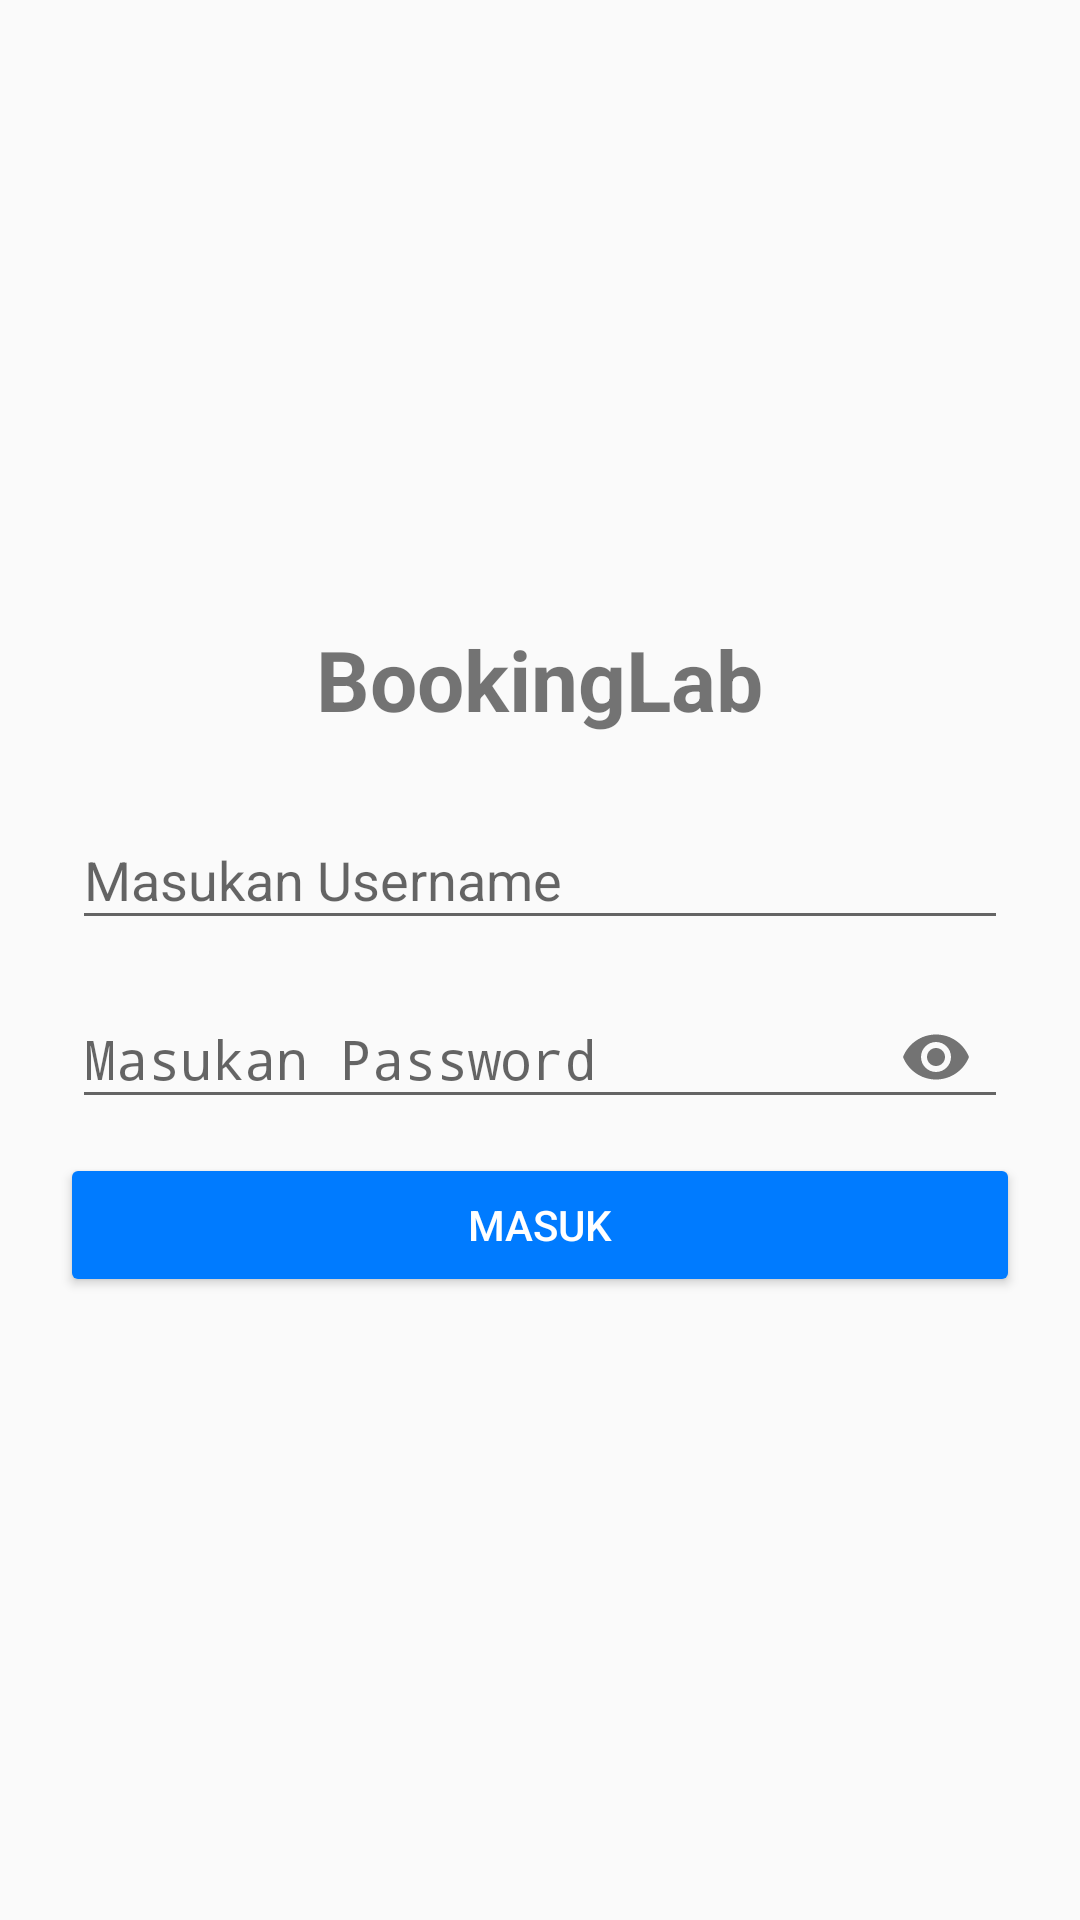

Android layout source for this screen:
<!-- AndroidManifest.xml: application theme AppTheme -->
<!-- res/layout/content_login.xml -->
<RelativeLayout xmlns:android="http://schemas.android.com/apk/res/android"
    xmlns:app="http://schemas.android.com/apk/res-auto"
    xmlns:tools="http://schemas.android.com/tools"
    android:layout_width="match_parent"
    android:layout_height="match_parent"
    app:layout_behavior="@string/appbar_scrolling_view_behavior"
    tools:context=".activity.LoginActivity"
    tools:showIn="@layout/activity_login">

    <ScrollView
        android:layout_width="match_parent"
        android:layout_height="match_parent"
        android:scrollbars="vertical">

        <LinearLayout
            android:layout_width="match_parent"
            android:layout_height="wrap_content"
            android:gravity="center"
            android:layout_gravity="center"
            android:orientation="vertical">

            <TextView
                android:layout_width="wrap_content"
                android:layout_height="wrap_content"
                android:textSize="28sp"
                android:layout_marginTop="16dp"
                android:layout_marginBottom="16dp"
                android:textStyle="bold"
                android:text="@string/app_name"/>

            <android.support.design.widget.TextInputLayout
                android:layout_width="320dp"
                android:layout_height="wrap_content">

                <EditText
                    android:id="@+id/_username"
                    android:layout_width="match_parent"
                    android:layout_height="wrap_content"
                    android:layout_margin="4dp"
                    android:hint="Masukan Username"
                    android:inputType="text" />
            </android.support.design.widget.TextInputLayout>

            <android.support.design.widget.TextInputLayout
                android:layout_width="320dp"
                android:layout_height="wrap_content"
                app:passwordToggleEnabled="true">

                <EditText
                    android:id="@+id/_password"
                    android:layout_width="match_parent"
                    android:layout_height="wrap_content"
                    android:layout_margin="4dp"
                    android:hint="Masukan Password"
                    android:inputType="textPassword" />
            </android.support.design.widget.TextInputLayout>

            <Button
                android:id="@+id/_btn_login"
                android:layout_width="320dp"
                android:layout_height="wrap_content"
                android:layout_marginTop="4dp"
                android:layout_marginBottom="16dp"
                android:text="Masuk"
                app:backgroundTint="@color/colorPrimary"
                style="@style/Widget.AppCompat.Button.Colored"/>
        </LinearLayout>
    </ScrollView>
</RelativeLayout>
<!-- res/layout/activity_login.xml (included above) -->
<?xml version="1.0" encoding="utf-8"?>

<androidx.coordinatorlayout.widget.CoordinatorLayout xmlns:android="http://schemas.android.com/apk/res/android"
    xmlns:app="http://schemas.android.com/apk/res-auto"
    xmlns:tools="http://schemas.android.com/tools"
    android:layout_width="match_parent"
    android:layout_height="match_parent"
    tools:context=".activity.LoginActivity">

    <RelativeLayout xmlns:android="http://schemas.android.com/apk/res/android"
        xmlns:app="http://schemas.android.com/apk/res-auto"
        xmlns:tools="http://schemas.android.com/tools"
        android:layout_width="match_parent"
        android:layout_height="match_parent"
        app:layout_behavior="@string/appbar_scrolling_view_behavior"
        tools:context=".activity.LoginActivity"
        tools:showIn="@layout/activity_login">

        <ScrollView
            android:layout_width="match_parent"
            android:layout_height="match_parent"
            android:scrollbars="vertical">

            <LinearLayout
                android:layout_width="match_parent"
                android:layout_height="wrap_content"
                android:gravity="center"
                android:layout_gravity="center"
                android:orientation="vertical">

                <TextView
                    android:layout_width="wrap_content"
                    android:layout_height="wrap_content"
                    android:textSize="28sp"
                    android:layout_marginTop="16dp"
                    android:layout_marginBottom="16dp"
                    android:textStyle="bold"
                    android:text="@string/app_name"/>

                <com.google.android.material.textfield.TextInputLayout
                    android:layout_width="320dp"
                    android:layout_height="wrap_content">

                    <EditText
                        android:id="@+id/username"
                        android:layout_width="match_parent"
                        android:layout_height="wrap_content"
                        android:layout_margin="4dp"
                        android:hint="Masukan Username"
                        android:inputType="text" />
                </com.google.android.material.textfield.TextInputLayout>

                <com.google.android.material.textfield.TextInputLayout
                    android:layout_width="320dp"
                    android:layout_height="wrap_content"
                    app:passwordToggleEnabled="true">

                    <EditText
                        android:id="@+id/password"
                        android:layout_width="match_parent"
                        android:layout_height="wrap_content"
                        android:layout_margin="4dp"
                        android:hint="Masukan Password"
                        android:inputType="textPassword" />
                </com.google.android.material.textfield.TextInputLayout>

                <Button
                    android:id="@+id/btn_login"
                    android:layout_width="320dp"
                    android:layout_height="wrap_content"
                    android:layout_marginTop="4dp"
                    android:layout_marginBottom="16dp"
                    android:text="Masuk"
                    app:backgroundTint="@color/colorPrimary"
                    style="@style/Widget.AppCompat.Button.Colored"/>
            </LinearLayout>
            
        </ScrollView>

    </RelativeLayout>

</androidx.coordinatorlayout.widget.CoordinatorLayout>
<!-- resources referenced by this layout -->
<resources>
  <color name="colorPrimary">#02224E</color>
  <string name="app_name">BookingLab</string>
  <style name="AppTheme" parent="Theme.AppCompat.Light.DarkActionBar">
          
          <item name="colorPrimary">@color/colorPrimary</item>
          <item name="colorPrimaryDark">@color/colorPrimaryDark</item>
          <item name="colorAccent">@color/colorAccent</item>
      </style>
  <color name="colorPrimaryDark">#02224E</color>
  <color name="colorAccent">#007bff</color>
</resources>
